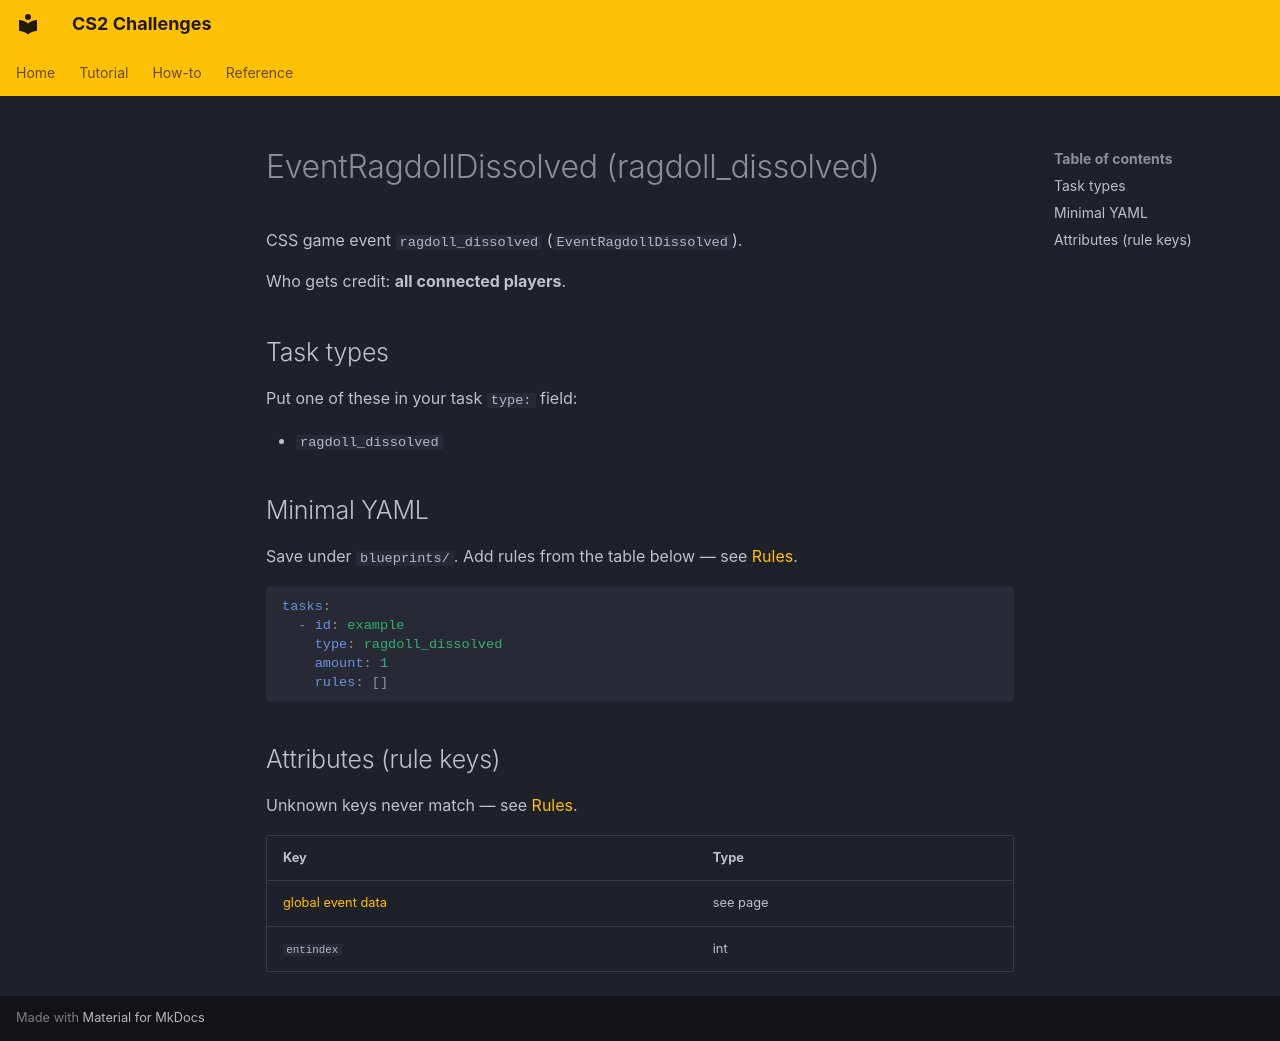

repository: Kandru/cs2-challenges · page: reference/events/EventRagdollDissolved/index.html · generator: mkdocs

# EventRagdollDissolved (ragdoll_dissolved)

CSS game event `ragdoll_dissolved` (`EventRagdollDissolved`).

Who gets credit: **all connected players**.

## Task types

Put one of these in your task `type:` field:

- `ragdoll_dissolved`

## Minimal YAML

Save under `blueprints/`. Add rules from the table below — see [Rules](../rules.md).

```yaml
tasks:
  - id: example
    type: ragdoll_dissolved
    amount: 1
    rules: []
```

## Attributes (rule keys)

Unknown keys never match — see [Rules](../rules.md).

| Key | Type |
|-----|------|
| [global event data](../../rules/GlobalEventData.md) | see page |
| `entindex` | int |
